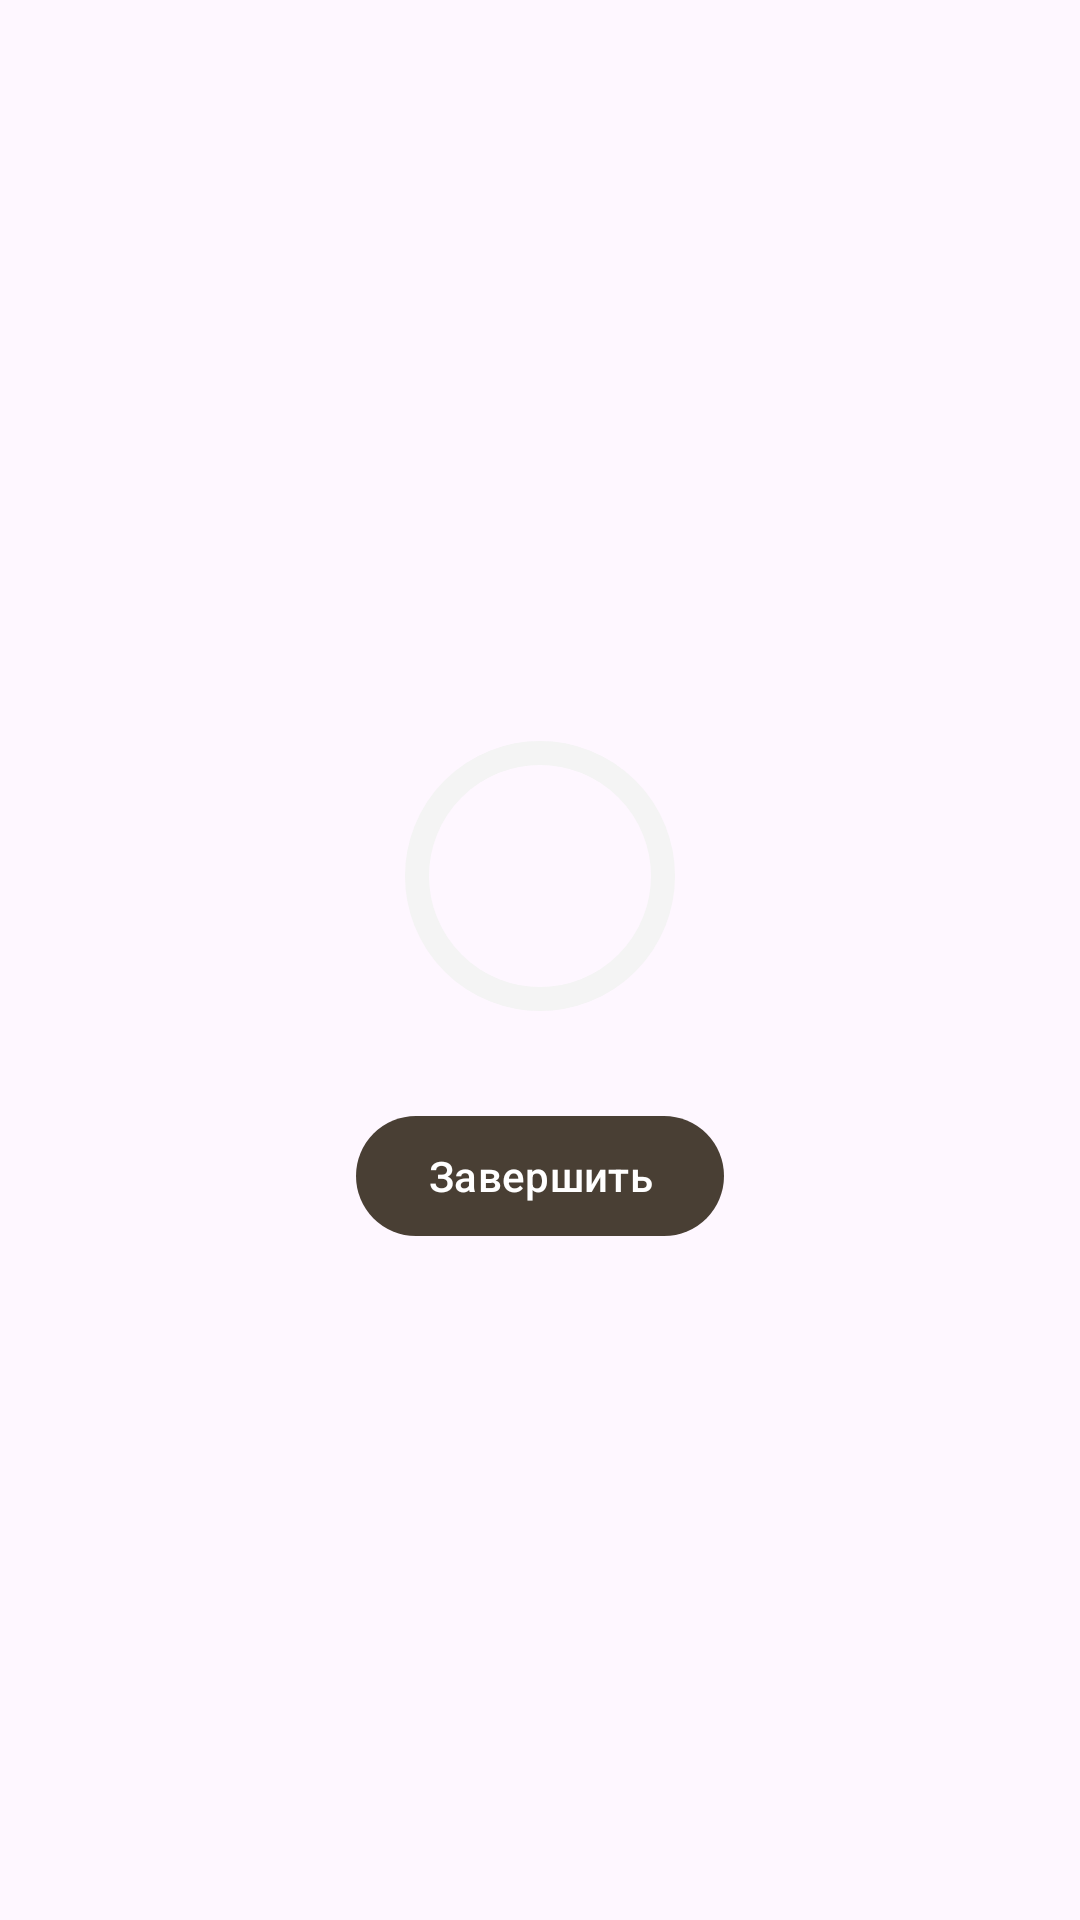

Reconstruct the res/layout file that produces this screen, plus the resources it refers to.
<!-- AndroidManifest.xml: application theme Theme.QuizOnline -->
<!-- res/layout/score_dialog.xml -->
<?xml version="1.0" encoding="utf-8"?>
<LinearLayout xmlns:android="http://schemas.android.com/apk/res/android"
    xmlns:tools="http://schemas.android.com/tools"
    xmlns:app="http://schemas.android.com/apk/res-auto"
    android:orientation="vertical"
    android:layout_width="match_parent"
    android:gravity="center"
    android:padding="16dp"
    android:layout_height="wrap_content">

    <TextView
        android:layout_width="match_parent"
        android:layout_height="wrap_content"
        tools:text="Поздравляю! Ты сдал!"
        android:gravity="center"
        android:textSize="20sp"
        android:textStyle="bold"
        android:id="@+id/score_title"/>

    <RelativeLayout
        android:layout_width="wrap_content"
        android:layout_height="wrap_content">
        <com.google.android.material.progressindicator.CircularProgressIndicator
            android:layout_width="wrap_content"
            android:layout_height="wrap_content"
            android:id="@+id/score_progress_indicator"
            android:layout_centerVertical="true"
            app:trackColor="@color/gray"
            tools:progress="60"
            app:trackCornerRadius="20dp"
            app:trackThickness="8dp"
            app:indicatorSize="90dp"/>
        <TextView
            android:layout_width="wrap_content"
            android:layout_height="wrap_content"
            tools:text="50%"
            android:textSize="18sp"
            android:layout_centerInParent="true"
            android:textStyle="bold"
            android:id="@+id/score_progress_text"/>
    </RelativeLayout>

    <TextView
        android:layout_width="match_parent"
        android:layout_height="wrap_content"
        tools:text="6 из 10 вопросов верны"
        android:gravity="center"
        android:id="@+id/score_subtitle"/>
    <Button
        android:layout_width="wrap_content"
        android:layout_height="wrap_content"
        android:text="Завершить"
        android:layout_margin="8dp"
        android:id="@+id/finish_btn"/>

</LinearLayout>
<!-- resources referenced by this layout -->
<resources>
  <color name="gray">#F4F4F4</color>
  <style name="Theme.QuizOnline" parent="Base.Theme.QuizOnline" />
  <style name="Base.Theme.QuizOnline" parent="Theme.Material3.DayNight.NoActionBar">
          
          <item name="colorPrimary">@color/dark_brown</item>
      </style>
  <color name="dark_brown">#493F34</color>
</resources>
